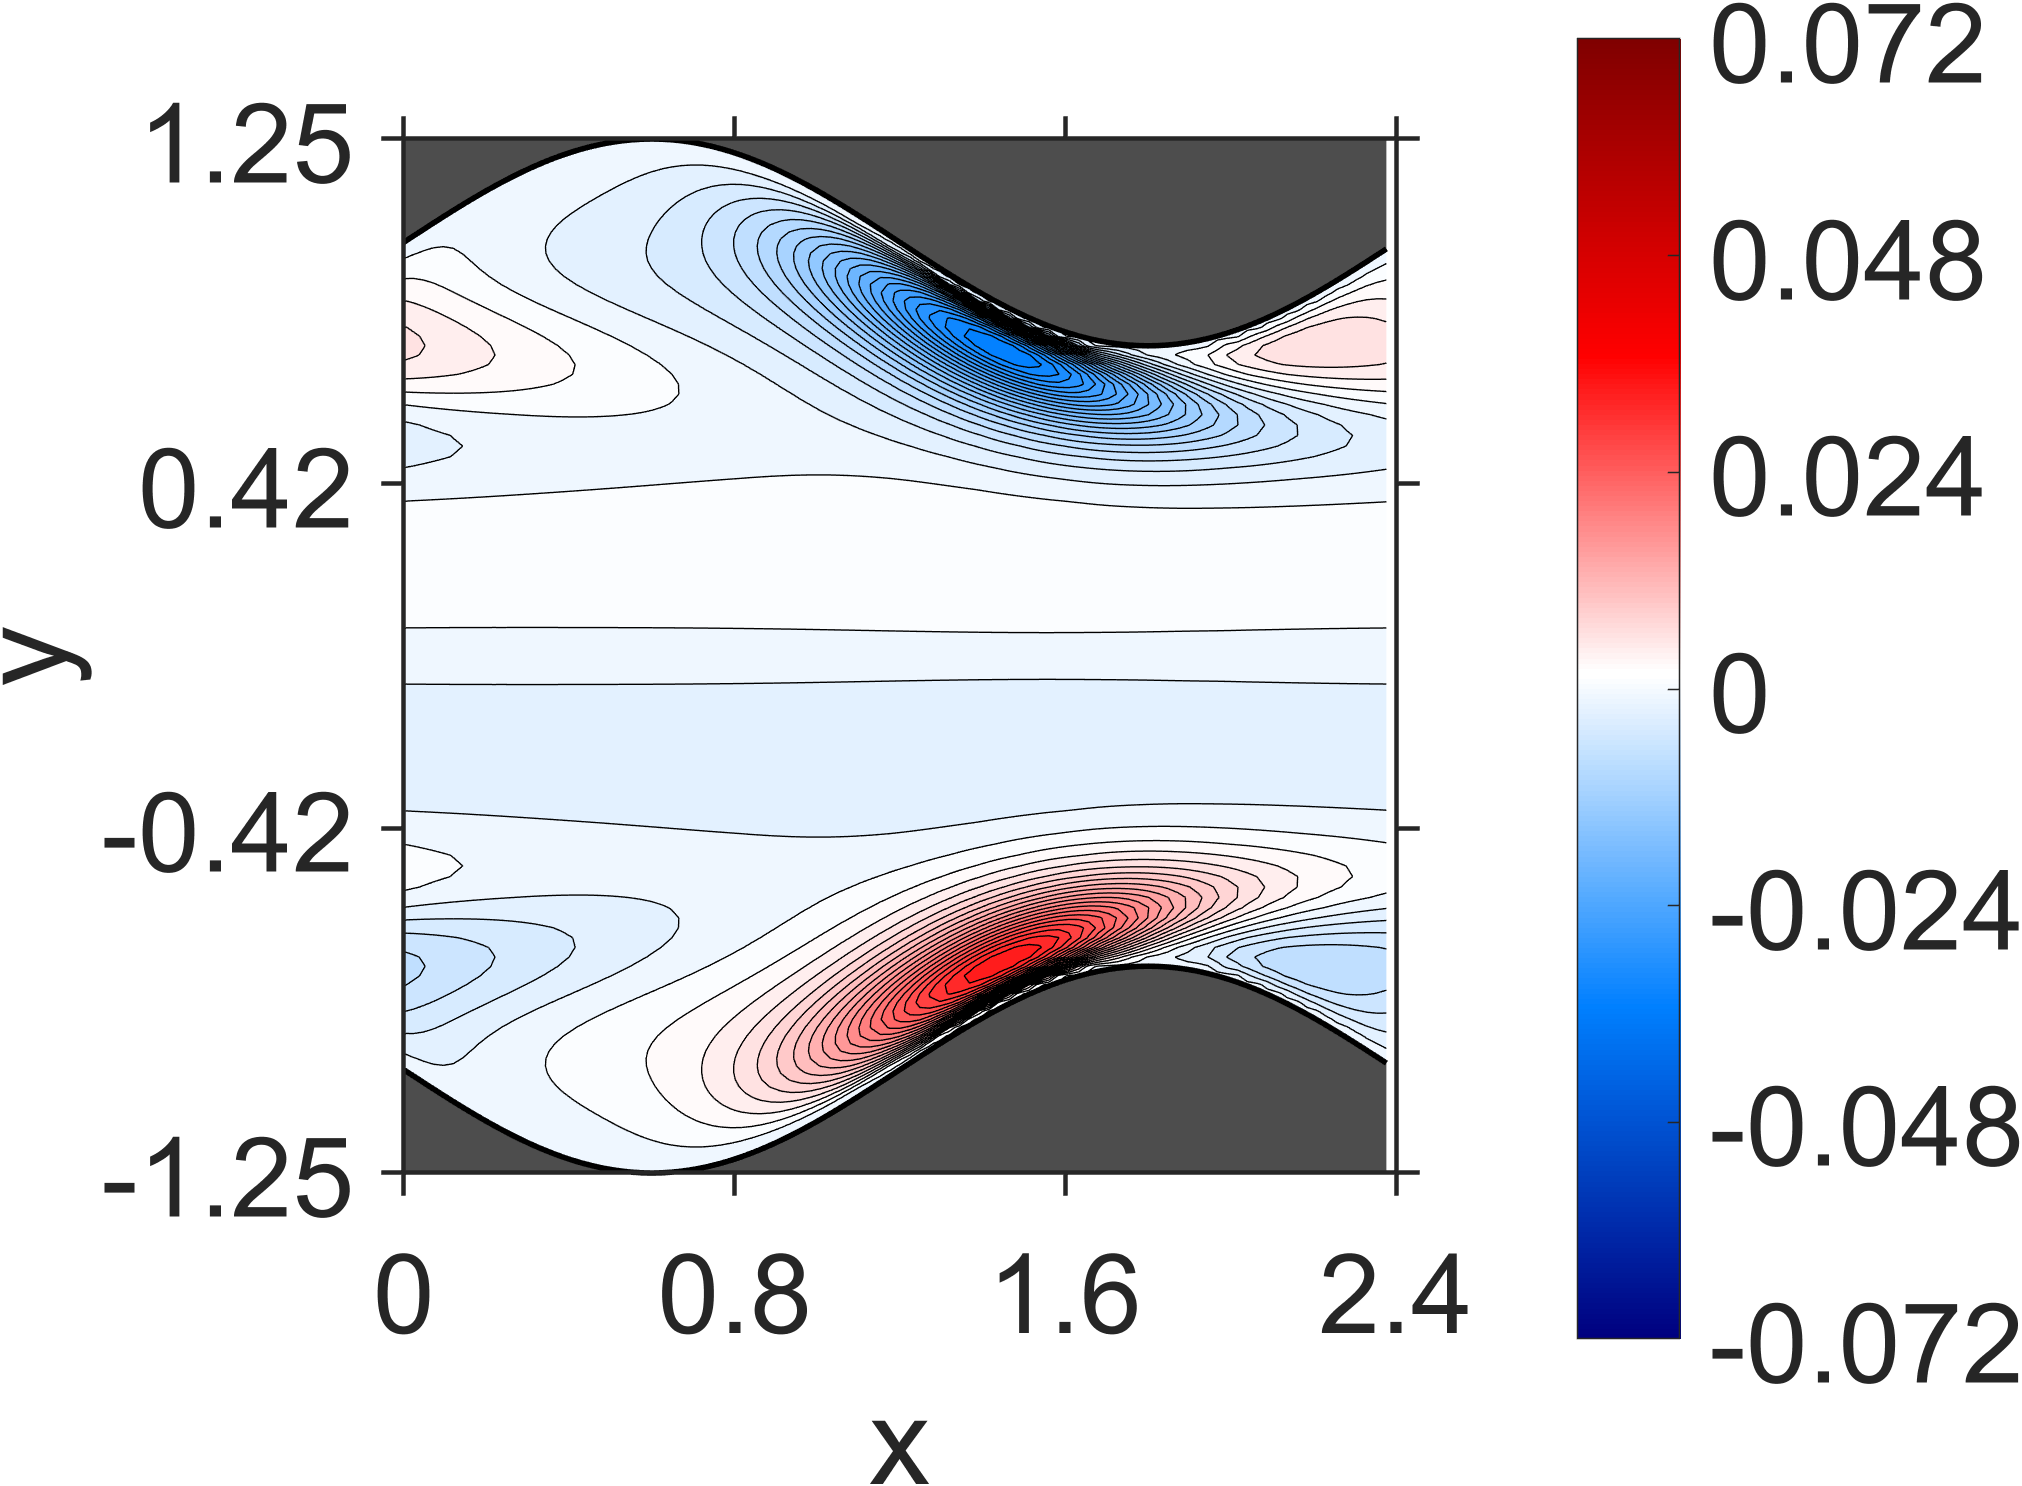

Data behind this chart, as committed beside it:
NaN, NaN, NaN, NaN, NaN, NaN, NaN, NaN, NaN, NaN, NaN, NaN, NaN, NaN, NaN, NaN, NaN, NaN, NaN, 0, 0, 0, 0, 0
NaN, NaN, NaN, NaN, NaN, NaN, NaN, NaN, NaN, NaN, NaN, NaN, NaN, NaN, NaN, NaN, NaN, NaN, NaN, -2.024137e-07, -1.509504e-07, -1.687005e-07, -1.131433e-07, -1.185931e-07
NaN, NaN, NaN, NaN, NaN, NaN, NaN, NaN, NaN, NaN, NaN, NaN, NaN, NaN, NaN, NaN, NaN, NaN, NaN, -6.907614e-07, -5.795712e-07, -5.728024e-07, -4.308351e-07, -3.889004e-07
NaN, NaN, NaN, NaN, NaN, NaN, NaN, NaN, NaN, NaN, NaN, NaN, NaN, NaN, NaN, NaN, NaN, NaN, NaN, -1.308293e-06, -1.094505e-06, -1.081408e-06, -8.097832e-07, -7.190027e-07
NaN, NaN, NaN, NaN, NaN, NaN, NaN, NaN, NaN, NaN, NaN, NaN, NaN, NaN, NaN, NaN, NaN, NaN, -1.815824e-06, -1.859329e-06, -1.558693e-06, -1.528516e-06, -1.124844e-06, -9.696145e-07
NaN, NaN, NaN, NaN, NaN, NaN, NaN, NaN, NaN, NaN, NaN, NaN, NaN, NaN, NaN, NaN, NaN, NaN, -2.216321e-06, -2.237833e-06, -1.893305e-06, -1.812062e-06, -1.309923e-06, -1.008008e-06
NaN, NaN, NaN, NaN, NaN, NaN, NaN, NaN, NaN, NaN, NaN, NaN, NaN, NaN, NaN, NaN, NaN, -2.764129e-06, -2.422804e-06, -2.4798e-06, -2.05006e-06, -1.939036e-06, -1.216204e-06, -6.985408e-07
NaN, NaN, NaN, NaN, NaN, NaN, NaN, NaN, NaN, NaN, NaN, NaN, NaN, NaN, NaN, NaN, NaN, -2.858137e-06, -2.57015e-06, -2.550545e-06, -2.106068e-06, -1.773214e-06, -6.884219e-07, 6.279803e-07
NaN, NaN, NaN, NaN, NaN, NaN, NaN, NaN, NaN, NaN, NaN, NaN, NaN, NaN, NaN, NaN, -2.817118e-06, -2.963472e-06, -2.570292e-06, -2.58969e-06, -1.888682e-06, -1.077142e-06, 1.434713e-06, 4.982635e-06
NaN, NaN, NaN, NaN, NaN, NaN, NaN, NaN, NaN, NaN, NaN, NaN, NaN, NaN, NaN, -3.132916e-06, -2.915947e-06, -2.933131e-06, -2.624354e-06, -2.372129e-06, -1.0978e-06, 1.809389e-06, 8.903071e-06, 1.978296e-05
NaN, NaN, NaN, NaN, NaN, NaN, NaN, NaN, NaN, NaN, NaN, NaN, NaN, NaN, NaN, -3.236642e-06, -2.862523e-06, -3.012618e-06, -2.420697e-06, -1.625893e-06, 2.546592e-06, 1.268339e-05, 3.26955e-05, 5.83366e-05
NaN, NaN, NaN, NaN, NaN, NaN, NaN, NaN, NaN, NaN, NaN, NaN, NaN, NaN, -3.158489e-06, -3.180155e-06, -2.983943e-06, -2.849489e-06, -1.794233e-06, 2.405373e-06, 1.659189e-05, 4.353013e-05, 8.160216e-05, 0.0001233
NaN, NaN, NaN, NaN, NaN, NaN, NaN, NaN, NaN, NaN, NaN, NaN, NaN, -3.473577e-06, -3.084575e-06, -3.327135e-06, -2.848191e-06, -2.440302e-06, 2.419507e-06, 1.818912e-05, 5.163277e-05, 9.514383e-05, 0.0001479, 0.0002029
NaN, NaN, NaN, NaN, NaN, NaN, NaN, NaN, NaN, NaN, NaN, NaN, NaN, -3.410043e-06, -3.277264e-06, -3.233661e-06, -2.672715e-06, 1.328333e-06, 1.911679e-05, 5.391359e-05, 0.0001027, 0.0001594, 0.0002246, 0.0002932
NaN, NaN, NaN, NaN, NaN, NaN, NaN, NaN, NaN, NaN, NaN, NaN, -3.32749e-06, -3.616948e-06, -3.201324e-06, -3.326868e-06, 5.279103e-07, 1.728998e-05, 5.429456e-05, 0.0001032, 0.000165, 0.0002337, 0.0003119, 0.0003936
NaN, NaN, NaN, NaN, NaN, NaN, NaN, NaN, NaN, NaN, NaN, -3.700416e-06, -3.580896e-06, -3.588612e-06, -3.546321e-06, -1.342884e-06, 1.53379e-05, 5.057197e-05, 0.000102, 0.000164, 0.0002376, 0.0003187, 0.0004091, 0.0005045
NaN, NaN, NaN, NaN, NaN, NaN, NaN, NaN, NaN, NaN, -3.656464e-06, -3.955071e-06, -3.55926e-06, -4.185891e-06, -2.740619e-06, 1.071237e-05, 4.674336e-05, 9.670775e-05, 0.0001619, 0.0002355, 0.0003213, 0.0004135, 0.0005165, 0.0006247
NaN, NaN, NaN, NaN, NaN, NaN, NaN, NaN, NaN, -4.120071e-06, -3.967991e-06, -3.997302e-06, -4.396191e-06, -5.247153e-06, 6.214546e-06, 3.917376e-05, 9.137573e-05, 0.0001558, 0.000233, 0.0003186, 0.0004148, 0.0005186, 0.0006328, 0.0007541
NaN, NaN, NaN, NaN, NaN, NaN, NaN, NaN, NaN, -4.417459e-06, -4.019428e-06, -5.041945e-06, -7.225558e-06, -1.497747e-06, 3.134174e-05, 8.182636e-05, 0.0001499, 0.0002267, 0.000316, 0.0004116, 0.0005187, 0.0006322, 0.0007579, 0.0008906
NaN, NaN, NaN, NaN, NaN, NaN, NaN, NaN, -4.51597e-06, -4.581226e-06, -5.303065e-06, -1.050544e-05, -9.629377e-06, 1.833011e-05, 7.121533e-05, 0.0001391, 0.0002205, 0.00031, 0.0004092, 0.0005151, 0.0006308, 0.0007543, 0.0008893, 0.001034
NaN, NaN, NaN, NaN, NaN, NaN, NaN, -5.082988e-06, -4.70269e-06, -6.043655e-06, -1.345241e-05, -2.241112e-05, 3.29498e-06, 5.387142e-05, 0.0001264, 0.0002088, 0.0003037, 0.0004032, 0.0005126, 0.0006263, 0.0007511, 0.0008821, 0.001027, 0.00118
NaN, NaN, NaN, NaN, NaN, NaN, -5.311403e-06, -5.460355e-06, -6.436982e-06, -1.806431e-05, -3.715959e-05, -2.006328e-05, 3.217144e-05, 0.0001049, 0.0001939, 0.000291, 0.0003965, 0.0005063, 0.0006233, 0.0007451, 0.0008762, 0.001015, 0.001167, 0.00133
NaN, NaN, NaN, NaN, NaN, -6.051978e-06, -5.742855e-06, -7.410113e-06, -2.279702e-05, -5.899476e-05, -4.884803e-05, -1.105853e-06, 7.665221e-05, 0.000168, 0.0002734, 0.000382, 0.0004986, 0.0006157, 0.0007407, 0.0008679, 0.001006, 0.00115, 0.001309, 0.001478
NaN, NaN, NaN, NaN, -6.469359e-06, -6.780227e-06, -8.145611e-06, -3.016491e-05, -8.546409e-05, -9.086698e-05, -4.428895e-05, 3.282876e-05, 0.0001322, 0.000242, 0.0003603, 0.0004807, 0.0006052, 0.0007304, 0.0008605, 0.0009937, 0.001135, 0.001285, 0.001447, 0.001623
NaN, NaN, NaN, -7.438232e-06, -7.277404e-06, -9.660227e-06, -3.876351e-05, -0.0001231, -0.0001435, -0.0001062, -2.55057e-05, 7.654372e-05, 0.000197, 0.0003214, 0.000453, 0.0005819, 0.0007151, 0.0008453, 0.0009814, 0.001118, 0.001264, 0.001415, 0.001583, 0.001761
NaN, NaN, -8.108877e-06, -8.625313e-06, -1.112229e-05, -5.207085e-05, -0.0001696, -0.0002164, -0.0001858, -0.0001091, 7.745634e-07, 0.0001269, 0.0002642, 0.0004034, 0.0005447, 0.0006831, 0.0008219, 0.0009584, 0.001098, 0.001238, 0.001386, 0.00154, 0.001708, 0.001889
NaN, -9.390127e-06, -9.279143e-06, -1.379095e-05, -6.864352e-05, -0.0002332, -0.0003069, -0.0002937, -0.0002175, -0.000107, 3.057173e-05, 0.0001758, 0.0003301, 0.0004801, 0.0006324, 0.0007769, 0.000923, 0.001063, 0.001207, 0.001348, 0.001499, 0.001653, 0.001823, 0.002003
-1.07379e-05, -1.089143e-05, -1.728457e-05, -9.548437e-05, -0.0003118, -0.0004268, -0.0004292, -0.0003634, -0.0002477, -0.0001059, 5.383448e-05, 0.000218, 0.000385, 0.0005471, 0.0007068, 0.0008594, 0.00101, 0.001155, 0.001301, 0.001446, 0.001596, 0.001752, 0.00192, 0.0021
-1.116182e-05, -2.376701e-05, -0.0001355, -0.000417, -0.0005731, -0.0006041, -0.0005461, -0.000435, -0.0002837, -0.0001169, 6.426877e-05, 0.0002426, 0.0004233, 0.0005939, 0.0007631, 0.0009208, 0.001078, 0.001226, 0.001376, 0.001522, 0.001675, 0.001829, 0.001997, 0.002173
-3.844867e-05, -0.000208, -0.0005524, -0.0007617, -0.0008183, -0.0007801, -0.0006697, -0.0005188, -0.0003388, -0.0001486, 4.884813e-05, 0.000242, 0.0004328, 0.0006137, 0.0007897, 0.0009552, 0.001117, 0.001271, 0.001424, 0.001573, 0.001726, 0.001881, 0.002047, 0.002221
-0.0003716, -0.0007516, -0.0009951, -0.001088, -0.001065, -0.0009665, -0.0008112, -0.0006284, -0.0004227, -0.0002146, -1.013541e-06, 0.0002032, 0.0004056, 0.0005943, 0.0007795, 0.000951, 0.00112, 0.001278, 0.001437, 0.001588, 0.001745, 0.001899, 0.002065, 0.002235
-0.001026, -0.001308, -0.001419, -0.001419, -0.001326, -0.001178, -0.0009867, -0.0007763, -0.0005505, -0.0003257, -9.949713e-05, 0.0001166, 0.0003284, 0.000527, 0.0007201, 0.0009003, 0.001076, 0.001242, 0.001406, 0.001562, 0.001722, 0.001878, 0.002043, 0.002212
-0.001689, -0.001834, -0.001844, -0.001767, -0.001618, -0.00143, -0.001208, -0.0009762, -0.0007326, -0.0004948, -0.000256, -3.009605e-05, 0.0001926, 0.0003999, 0.0006033, 0.0007916, 0.0009773, 0.00115, 0.001322, 0.001484, 0.00165, 0.001809, 0.001976, 0.002143
-0.002328, -0.002361, -0.002287, -0.002148, -0.001955, -0.001734, -0.001489, -0.001239, -0.0009815, -0.0007313, -0.000482, -0.0002454, -1.30116e-05, 0.000205, 0.0004181, 0.0006173, 0.0008125, 0.0009954, 0.001176, 0.001347, 0.001519, 0.001684, 0.001855, 0.002024
-0.002957, -0.0029, -0.00276, -0.002574, -0.002345, -0.0021, -0.001836, -0.001573, -0.001302, -0.001043, -0.0007821, -0.0005368, -0.0002927, -6.550659e-05, 0.0001601, 0.000369, 0.0005772, 0.0007696, 0.0009628, 0.001142, 0.001325, 0.001496, 0.001675, 0.001846
-0.003588, -0.003462, -0.003272, -0.003049, -0.002795, -0.002531, -0.002253, -0.001978, -0.001698, -0.001429, -0.00116, -0.000904, -0.0006504, -0.0004116, -0.0001752, 4.621998e-05, 0.0002659, 0.0004712, 0.0006759, 0.0008675, 0.001061, 0.001242, 0.001428, 0.001606
-0.004222, -0.004044, -0.003816, -0.003569, -0.003295, -0.003019, -0.002729, -0.002448, -0.002159, -0.001884, -0.001605, -0.001342, -0.001078, -0.0008302, -0.0005814, -0.0003494, -0.0001165, 0.0001004, 0.0003185, 0.000522, 0.0007273, 0.0009201, 0.001116, 0.001303
-0.004847, -0.004633, -0.004379, -0.004115, -0.003829, -0.003545, -0.00325, -0.002962, -0.002669, -0.002388, -0.002104, -0.001834, -0.001562, -0.001305, -0.001048, -0.000804, -0.0005614, -0.0003312, -0.0001028, 0.0001145, 0.0003301, 0.0005363, 0.0007414, 0.0009399
-0.005431, -0.005193, -0.004924, -0.004652, -0.004361, -0.004075, -0.003777, -0.003489, -0.003194, -0.002912, -0.002625, -0.002352, -0.002075, -0.001813, -0.001548, -0.001298, -0.001045, -0.0008077, -0.0005675, -0.0003418, -0.0001136, 0.0001009, 0.0003186, 0.0005243
-0.005926, -0.005676, -0.005404, -0.00513, -0.004842, -0.004558, -0.004267, -0.003982, -0.003693, -0.003412, -0.003129, -0.002856, -0.002581, -0.002317, -0.002051, -0.001796, -0.001541, -0.001297, -0.001052, -0.000818, -0.0005838, -0.0003603, -0.0001358, 7.859259e-05
-0.006261, -0.006014, -0.005749, -0.005484, -0.005208, -0.004937, -0.004657, -0.004385, -0.004107, -0.003837, -0.003563, -0.003298, -0.00303, -0.002771, -0.00251, -0.002258, -0.002005, -0.001761, -0.001517, -0.001281, -0.001045, -0.0008179, -0.0005911, -0.0003715
-0.006366, -0.006134, -0.005892, -0.005646, -0.005395, -0.005143, -0.004888, -0.004634, -0.004379, -0.004125, -0.003872, -0.003621, -0.003371, -0.003124, -0.002878, -0.002634, -0.002394, -0.002156, -0.00192, -0.001688, -0.001459, -0.001234, -0.001011, -0.0007918
-0.006167, -0.005969, -0.005762, -0.005552, -0.005335, -0.005118, -0.004895, -0.004675, -0.004449, -0.004226, -0.004, -0.003776, -0.00355, -0.003327, -0.003101, -0.00288, -0.002656, -0.002437, -0.002215, -0.001999, -0.001781, -0.001569, -0.001355, -0.001146
-0.005624, -0.005477, -0.005321, -0.005159, -0.004991, -0.004819, -0.004643, -0.004463, -0.004281, -0.004096, -0.003909, -0.00372, -0.00353, -0.003338, -0.003145, -0.002952, -0.002757, -0.002562, -0.002367, -0.002172, -0.001977, -0.001783, -0.001589, -0.001397
-0.004735, -0.004654, -0.004561, -0.004462, -0.004352, -0.004238, -0.004116, -0.003991, -0.003857, -0.003723, -0.003581, -0.003439, -0.00329, -0.003141, -0.002986, -0.002831, -0.002671, -0.002512, -0.002348, -0.002186, -0.002019, -0.001854, -0.001685, -0.001519
-0.003562, -0.003555, -0.003535, -0.003503, -0.003461, -0.003409, -0.003349, -0.003281, -0.003207, -0.003125, -0.003037, -0.002944, -0.002846, -0.002742, -0.002634, -0.002521, -0.002405, -0.002284, -0.002161, -0.002034, -0.001904, -0.001772, -0.001637, -0.0015
-0.002222, -0.00229, -0.00234, -0.002378, -0.002401, -0.002414, -0.002414, -0.002407, -0.002388, -0.002364, -0.002328, -0.002289, -0.002239, -0.002185, -0.002123, -0.002058, -0.001984, -0.001908, -0.001825, -0.001739, -0.001647, -0.001554, -0.001455, -0.001355
-0.0008829, -0.001012, -0.001124, -0.00122, -0.001302, -0.00137, -0.001426, -0.00147, -0.001505, -0.001529, -0.001544, -0.001551, -0.001549, -0.00154, -0.001524, -0.0015, -0.001471, -0.001435, -0.001394, -0.001346, -0.001295, -0.001238, -0.001177, -0.001111
0.0002823, 0.0001106, -4.170032e-05, -0.0001801, -0.0003017, -0.000412, -0.0005075, -0.0005936, -0.0006666, -0.0007317, -0.0007849, -0.0008314, -0.000867, -0.0008969, -0.0009167, -0.0009317, -0.0009374, -0.0009389, -0.0009318, -0.0009212, -0.0009027, -0.0008813, -0.0008526, -0.0008216
0.001123, 0.0009374, 0.0007669, 0.0006111, 0.0004679, 0.0003378, 0.0002184, 0.0001106, 1.200766e-05, -7.614324e-05, -0.0001561, -0.0002266, -0.0002899, -0.0003445, -0.0003926, -0.0004329, -0.0004672, -0.0004944, -0.0005163, -0.0005315, -0.0005421, -0.0005467, -0.0005471, -0.000542
0.001566, 0.001389, 0.001225, 0.001071, 0.0009302, 0.0007968, 0.000675, 0.00056, 0.0004557, 0.0003572, 0.0002686, 0.0001852, 0.000111, 4.137175e-05, -1.962216e-05, -7.659084e-05, -0.0001255, -0.0001708, -0.0002085, -0.0002432, -0.0002708, -0.0002957, -0.0003141, -0.0003302
0.001608, 0.001459, 0.001318, 0.001186, 0.00106, 0.0009422, 0.0008303, 0.0007261, 0.0006272, 0.0005354, 0.0004484, 0.0003681, 0.0002923, 0.0002228, 0.0001574, 9.794483e-05, 4.222847e-05, -7.810664e-06, -5.448504e-05, -9.585612e-05, -0.0001342, -0.0001676, -0.0001983, -0.0002244
0.00133, 0.001215, 0.001107, 0.001002, 0.0009029, 0.0008067, 0.0007169, 0.0006294, 0.0005481, 0.000469, 0.0003958, 0.0003246, 0.0002592, 0.0001956, 0.0001376, 8.119448e-05, 3.027158e-05, -1.92742e-05, -6.356189e-05, -0.0001067, -0.0001448, -0.0001819, -0.0002143, -0.000246
0.0008418, 0.0007619, 0.0006838, 0.0006093, 0.0005362, 0.0004669, 0.0003988, 0.0003344, 0.0002713, 0.0002119, 0.0001536, 9.909458e-05, 4.568939e-05, -4.060235e-06, -5.271553e-05, -9.779351e-05, -0.0001418, -0.0001824, -0.000222, -0.0002583, -0.0002938, -0.0003261, -0.0003577, -0.0003864
0.0002662, 0.0002126, 0.0001618, 0.0001105, 6.221813e-05, 1.336049e-05, -3.234131e-05, -7.864187e-05, -0.0001217, -0.0001654, -0.0002058, -0.0002467, -0.0002843, -0.0003225, -0.0003574, -0.0003928, -0.0004249, -0.0004576, -0.0004871, -0.0005172, -0.0005443, -0.000572, -0.0005967, -0.0006223
-0.0003078, -0.0003407, -0.0003741, -0.0004058, -0.0004381, -0.0004686, -0.0004998, -0.000529, -0.000559, -0.0005869, -0.0006155, -0.000642, -0.0006692, -0.0006942, -0.0007198, -0.0007433, -0.0007674, -0.0007895, -0.0008121, -0.0008328, -0.0008541, -0.0008735, -0.0008937, -0.000912
-0.0008144, -0.000836, -0.000856, -0.0008774, -0.0008968, -0.0009178, -0.0009366, -0.000957, -0.0009752, -0.0009948, -0.001012, -0.001031, -0.001048, -0.001066, -0.001082, -0.001099, -0.001114, -0.00113, -0.001145, -0.00116, -0.001174, -0.001189, -0.001202, -0.001217
-0.001232, -0.001244, -0.001258, -0.00127, -0.001284, -0.001296, -0.00131, -0.001322, -0.001335, -0.001347, -0.00136, -0.001371, -0.001383, -0.001394, -0.001406, -0.001416, -0.001428, -0.001438, -0.001449, -0.001458, -0.001469, -0.001478, -0.001489, -0.001498
-0.001546, -0.001555, -0.001563, -0.001572, -0.00158, -0.00159, -0.001598, -0.001607, -0.001615, -0.001624, -0.001632, -0.001641, -0.001648, -0.001657, -0.001664, -0.001673, -0.001679, -0.001688, -0.001694, -0.001702, -0.001709, -0.001717, -0.001723, -0.001731
-0.001768, -0.001772, -0.001778, -0.001782, -0.001789, -0.001794, -0.0018, -0.001806, -0.001813, -0.001818, -0.001825, -0.00183, -0.001836, -0.001841, -0.001848, -0.001853, -0.001859, -0.001864, -0.00187, -0.001875, -0.001881, -0.001886, -0.001892, -0.001898
-0.001897, -0.0019, -0.001902, -0.001906, -0.001909, -0.001913, -0.001916, -0.001921, -0.001925, -0.00193, -0.001933, -0.001939, -0.001942, -0.001947, -0.001951, -0.001956, -0.00196, -0.001965, -0.001968, -0.001974, -0.001977, -0.001983, -0.001987, -0.001993
... 79 more rows
